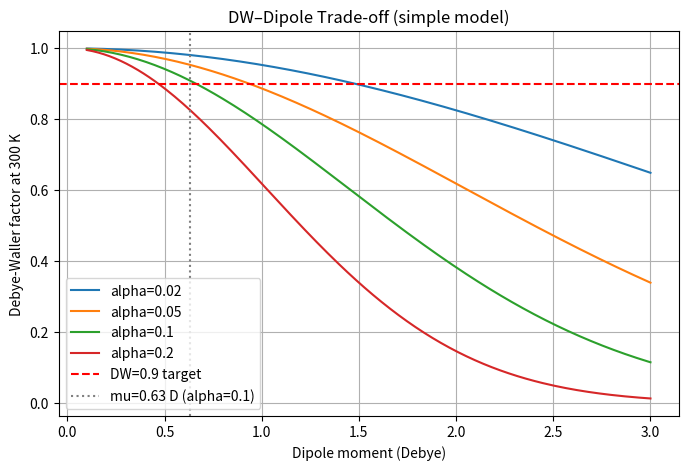

This figure's Python source:
import numpy as np
import matplotlib.pyplot as plt

def dw_from_mu(mu_debye, alpha=0.1):
    S = alpha * mu_debye**2
    return np.exp(-2.4 * S)

# Dipole range from 0.1 to 3 D
mu_range = np.linspace(0.1, 3, 200)

plt.figure(figsize=(8,5))
for alpha in [0.02, 0.05, 0.1, 0.2]:
    dw = dw_from_mu(mu_range, alpha)
    plt.plot(mu_range, dw, label=f'alpha={alpha}')

# SOC-free target region
plt.axhline(0.9, color='red', linestyle='--', label='DW=0.9 target')
plt.axvline(0.63, color='gray', linestyle=':', label='mu=0.63 D (alpha=0.1)')

plt.xlabel('Dipole moment (Debye)')
plt.ylabel('Debye-Waller factor at 300 K')
plt.title('DW–Dipole Trade-off (simple model)')
plt.legend()
plt.grid(True)
plt.savefig('dw_dipole_tradeoff.png')
print('Plot saved as dw_dipole_tradeoff.png')
